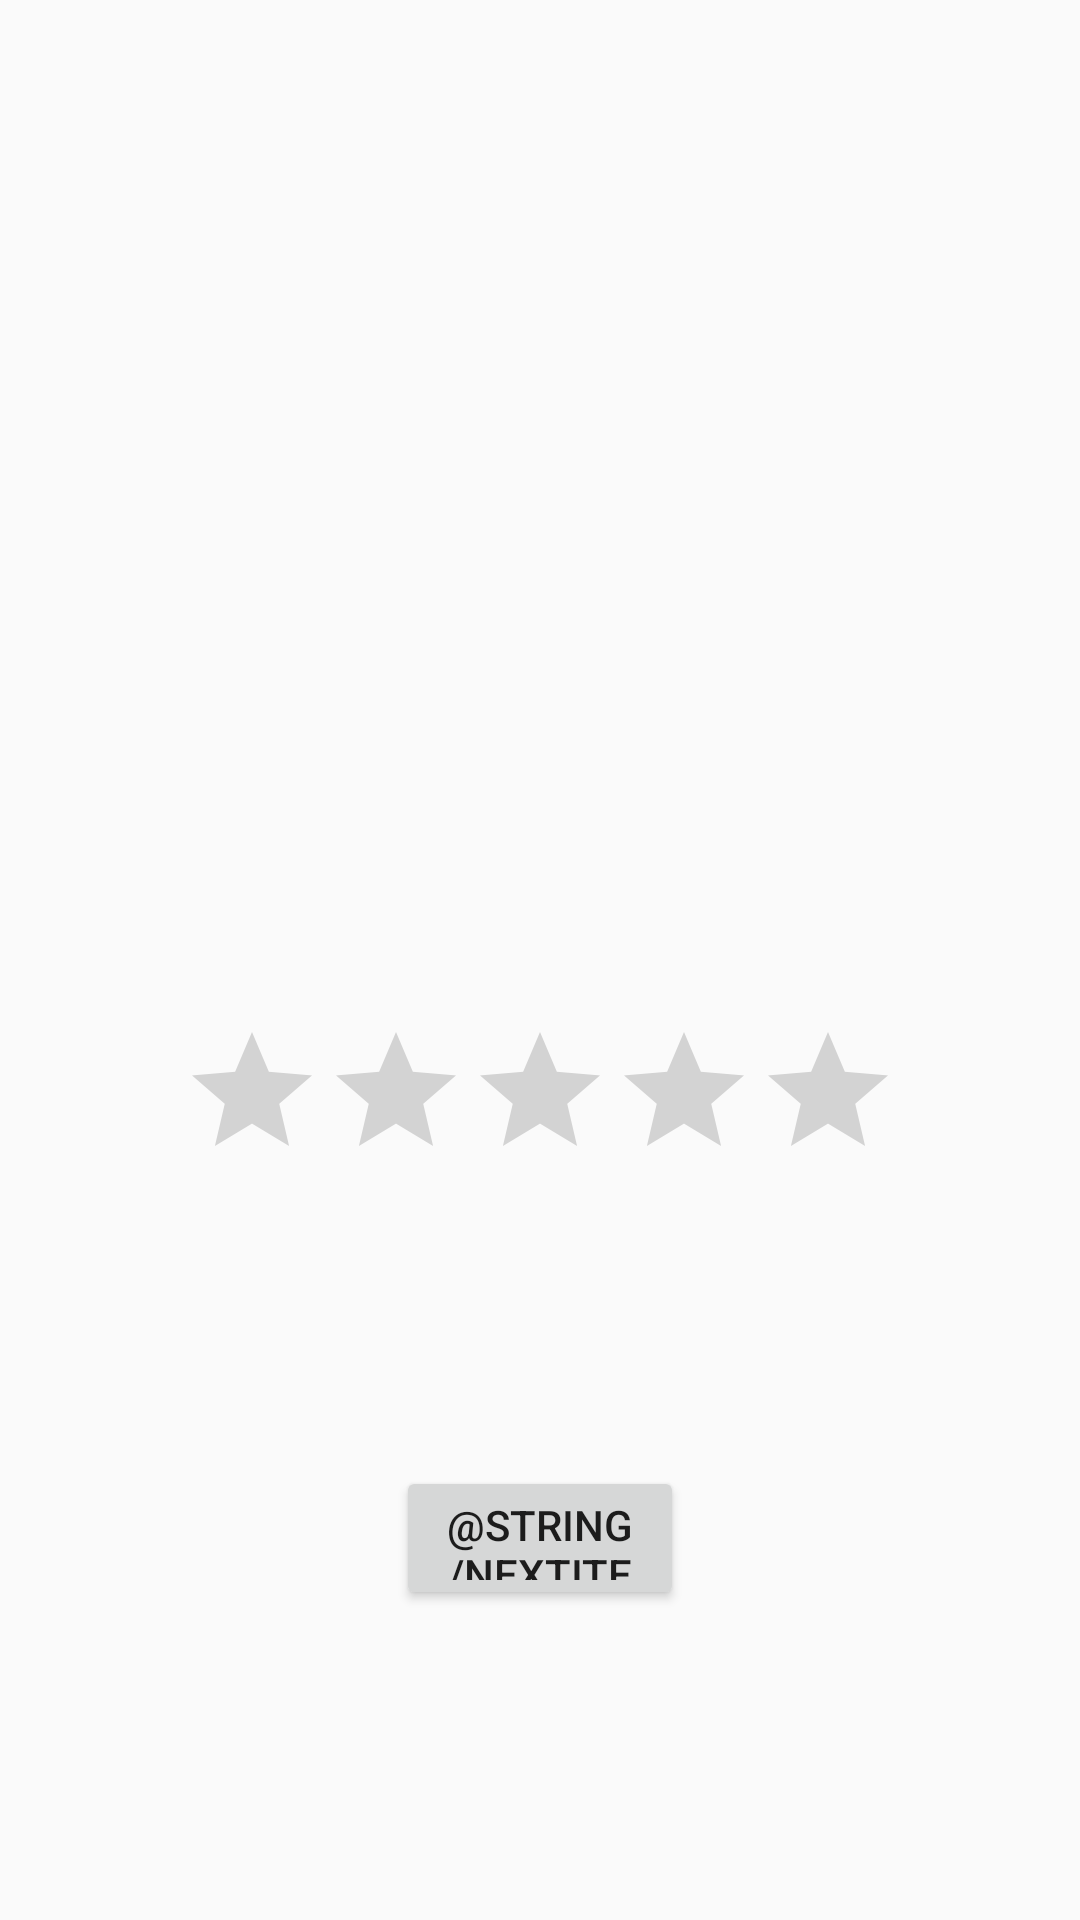

Reconstruct the res/layout file that produces this screen, plus the resources it refers to.
<!-- AndroidManifest.xml: application theme AppTheme -->
<!-- res/layout/activity_review.xml -->
<?xml version="1.0" encoding="utf-8"?>
<android.support.constraint.ConstraintLayout xmlns:android="http://schemas.android.com/apk/res/android"
    xmlns:app="http://schemas.android.com/apk/res-auto"
    xmlns:tools="http://schemas.android.com/tools"
    android:layout_width="match_parent"
    android:layout_height="match_parent"
    android:orientation="vertical"
    tools:layout_editor_absoluteY="81dp"
    tools:layout_editor_absoluteX="0dp">


    <TextView
        android:id="@+id/tvItemValue"
        android:layout_width="0dp"
        android:layout_height="wrap_content"
        android:maxLines="4"
        android:scrollbars="vertical"
        android:layout_marginTop="20dp"
        android:fontFamily="sans-serif"
        android:textAlignment="center"
        android:textAppearance="@style/TextAppearance.AppCompat.Large"
        android:textSize="30sp"
        app:layout_constraintBottom_toTopOf="@+id/tvItemAnswer"
        app:layout_constraintLeft_toLeftOf="parent"
        app:layout_constraintRight_toRightOf="parent"
        app:layout_constraintTop_toTopOf="parent"
        android:layout_marginRight="10dp"
        android:layout_marginLeft="10dp"
        android:layout_marginStart="10dp"
        android:layout_marginEnd="10dp" />

    <TextView
        android:id="@+id/tvItemAnswer"
        android:layout_width="0dp"
        android:layout_height="wrap_content"
        android:layout_marginLeft="10dp"
        android:layout_marginRight="10dp"
        android:maxLines="4"
        android:scrollbars="vertical"
        android:textAlignment="center"
        android:textAppearance="@style/TextAppearance.AppCompat.Large"
        app:layout_constraintBottom_toTopOf="@+id/ratingBar"
        app:layout_constraintLeft_toLeftOf="parent"
        app:layout_constraintRight_toRightOf="parent"
        app:layout_constraintTop_toBottomOf="@+id/tvItemValue"
        android:layout_marginStart="10dp"
        android:layout_marginEnd="10dp" />


    <RatingBar
        android:id="@+id/ratingBar"
        android:layout_width="wrap_content"
        android:layout_height="wrap_content"
        android:stepSize="0.1"
        tools:layout_conversion_absoluteX="72dp"
        tools:layout_conversion_absoluteY="316dp"
        tools:layout_conversion_absoluteWidth="240dp"
        tools:layout_conversion_absoluteHeight="57dp"
        app:layout_constraintRight_toRightOf="parent"
        app:layout_constraintLeft_toLeftOf="parent"
        app:layout_constraintBottom_toTopOf="@+id/btnNextItem"
        app:layout_constraintTop_toBottomOf="@+id/tvItemAnswer"
        android:layout_marginBottom="8dp" />

    <Button
        android:id="@+id/btnNextItem"
        style="@style/Widget.AppCompat.Button"
        android:layout_width="96dp"
        android:layout_height="48dp"
        android:layout_marginBottom="20dp"
        android:elevation="0dp"
        android:text="@string/nextItem"
        app:layout_constraintBottom_toBottomOf="parent"
        app:layout_constraintLeft_toLeftOf="parent"
        app:layout_constraintRight_toRightOf="parent"
        app:layout_constraintTop_toBottomOf="@+id/ratingBar"
        tools:layout_conversion_absoluteHeight="48dp"
        tools:layout_conversion_absoluteWidth="96dp"
        tools:layout_conversion_absoluteX="143dp"
        tools:layout_conversion_absoluteY="393dp" />

</android.support.constraint.ConstraintLayout>
<!-- resources referenced by this layout -->
<resources>
  <style name="AppTheme" parent="Theme.AppCompat.Light.DarkActionBar">
          
          <item name="colorPrimary">@color/colorPrimary</item>
          <item name="colorPrimaryDark">@color/colorPrimaryDark</item>
          <item name="colorAccent">@color/colorAccent</item>
      </style>
  <color name="colorPrimary">#3F51B5</color>
  <color name="colorPrimaryDark">#303F9F</color>
  <color name="colorAccent">#FF4081</color>
</resources>
